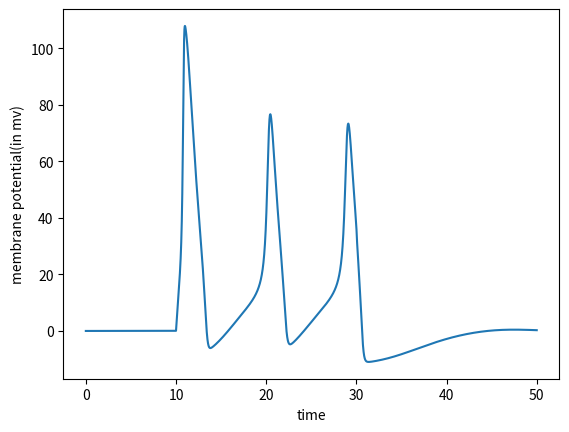

The script that saved this image:
import numpy as np
from scipy.integrate import odeint
import matplotlib.pyplot as plt
tmin = 0.0
tmax = 50
gK = 36.0
gNa = 120.0
gL = 0.3
Cm = 1.0
VK = -12.0
VNa = 115.0
Vl = 10.613
T = np.linspace(tmin,tmax,10000)
def alpha_n(Vm):
    return (0.01 * (10.0 - Vm)) / (np.exp(1.0 - (0.1 * Vm)) - 1.0)
def beta_n(Vm):
    return 0.125 * np.exp(-Vm / 80.0)
def alpha_m(Vm):
    return (0.1 * (25.0 - Vm)) / (np.exp(2.5 - (0.1 * Vm)) - 1.0)
def beta_m(Vm):
    return 4.0 * np.exp(-Vm / 18.0)
def alpha_h(Vm):
    return 0.07 * np.exp(-Vm / 20.0)
def beta_h(Vm):
    return 1.0 / (np.exp(3.0 - (0.1 * Vm)) + 1.0)
def n_inf(Vm=0.0):
    return alpha_n(Vm) / (alpha_n(Vm) + beta_n(Vm))
def m_inf(Vm=0.0):
    return alpha_m(Vm) / (alpha_m(Vm) + beta_m(Vm))
def h_inf(Vm=0.0):
    return alpha_h(Vm) / (alpha_h(Vm) + beta_h(Vm))
def Id(t):
    if 0.0 < t < 10.0:
        return 0
    elif 10.0 < t < 30:
        return 50
    return 0
def compute_derivatives(y, t):
    dy = np.zeros((4,))
    
    Vm = y[0]
    n = y[1]
    m = y[2]
    h = y[3]
    GK = (gK / Cm) * np.power(n, 4.0)
    GNa = (gNa / Cm) * np.power(m, 3.0) * h
    GL = gL / Cm
    dy[0] = (Id(t)/Cm) - (GK * (Vm - VK)) - (GNa * (Vm - VNa)) - (GL * (Vm - Vl))
    dy[1] = (alpha_n(Vm) * (1.0 - n)) - (beta_n(Vm) * n)
    dy[2] = (alpha_m(Vm) * (1.0 - m)) - (beta_m(Vm) * m)
    dy[3] = (alpha_h(Vm) * (1.0 - h)) - (beta_h(Vm) * h)
    
    return dy
t=np.linspace(0,60,1000)
Y = np.array([0.0, n_inf(), m_inf(), h_inf()])
Vy = odeint(compute_derivatives, Y, T)
mylist=[]
for i in range(0,10000):
    mylist.append(Vy[i][0]) 
plt.plot(T,mylist)
plt.xlabel('time')
plt.ylabel('membrane potential(in mv)')
plt.show()
    
